Run: headless pygame with SDL's dummy video driver; simulated clock (each Clock.tick advances the game by its frame time, no real sleeping); random seed 0; keys injected as events and as key.get_pressed() state; no mouse input.
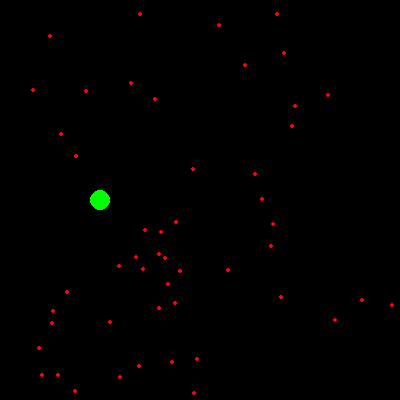
Frame 1 of 4 · flips 1–60 · no input
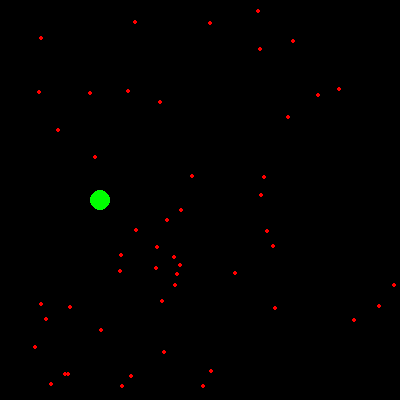
Frame 2 of 4 · flips 61–180 · tapped SPACE, RETURN · held RIGHT (→), D
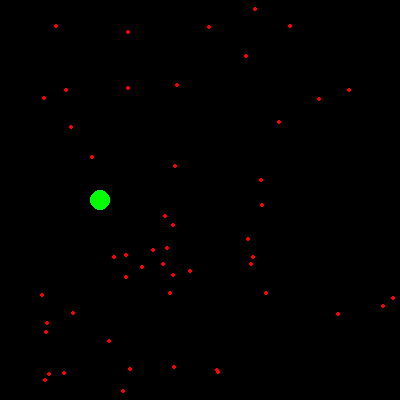
Frame 3 of 4 · flips 181–300 · held DOWN (↓), S
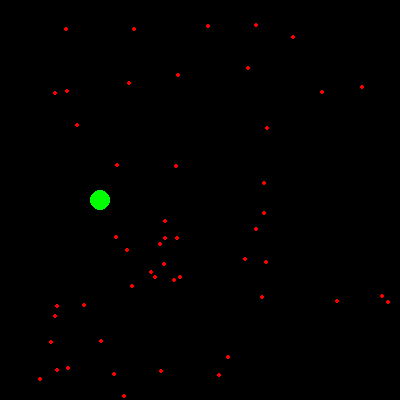
Frame 4 of 4 · flips 301–420 · held LEFT (←), A, UP (↑), W

The pygame program that drew these frames:


## Ant Colony Simulation 
## Summer 2020 


# Import Useful Libraries
import random 
import pygame
import sys



# The code
class Ant: 
    def __init__(self, x ,y): 
        self.x = x
        self.y = y 
        self.hasFood = False
    
    
    def move(self, environment, food):
        #up down left right
        neighbors = [ 
                     (-1, 0),
                     (1,  0),
                     (0, -1),
                     (0,  1),
                     (-1,-1),
                     (-1, 1),
                     (1, -1),
                     (1,  1)
                     ]
        # need to calculate the pheromones for the different neighboars
        neighboring_pheromones = [environment.pheromones[(self.y + neighbor[0]) % environment.height][(self.x + neighbor[1]) % environment.width] for neighbor in neighbors]
        total_pheromones = sum(neighboring_pheromones)
        
        #give a probabilistc direction using normalized pheromone levels
        if total_pheromones > 0:
            probabilities = [pheromone / total_pheromones for pheromone in neighboring_pheromones]
        else:
            # If no pheromones are present, distribute probabilities equally
            probabilities = [1 / len(neighbors)] * len(neighbors)
        
        direction = random.choices(neighbors, weights = probabilities)[0]
        new_x = self.x + direction[0]
        new_y = self.y + direction[1]
        
        self.x, self.y = new_x % environment.width , new_y % environment.height
         
    # getting food
    def get_food(self, food):
        if (self.x-food.x)**2 +(self.y-food.y)**2 <=5 and not self.has_food and food.amount>0:
            self.has_food  = True
            food.amount -= 1 
            if food.amount%10==0: print(food.amount)
    
    
    # Leaving pheromones on the envrionement 
    def pheromone_trail(self, pheromones):
        if self.hasFood: 
            pheromones[self.y][self.x] += 0.25

    
    
class Environment: 
    def __init__(self, height, width): 
        self.height = height
        self.width = width 
        
        self.pheromones = [[0 for _ in range(width)] for _ in range(height)]
    
    def pheromone_decay(self, pheromones):
        decay_rate = 0.995
        for y in range(len(pheromones)):
            for x in range(len(pheromones[y])):
                pheromones[y][x] *= decay_rate
    
    
class Food:
    def __init__(self, x, y, amount):
        self.x = x
        self.y = y
        self.amount = amount

def setup():
    environment = Environment(400, 400)
    ants = [Ant(random.randint(0,environment.height), random.randint(0,environment.width)) for _ in range(50)]
    food = Food(100, 200, 1000)
    

    pygame.init()
    screen = pygame.display.set_mode((environment.width, environment.height))
    clock = pygame.time.Clock()
    running = True

    while running:
        for event in pygame.event.get():
            if event.type == pygame.QUIT:
                running = False

        # Simulation Steps
        for ant in ants:
            ant.move(environment, food)
            ant.get_food(food)
            ant.pheromone_trail(environment.pheromones)
        
        if food.amount ==0: running = False

        environment.pheromone_decay(environment.pheromones)

        # Visualization (Example)
        screen.fill((0, 0, 0))  # Clear the screen
        for ant in ants:
            pygame.draw.circle(screen, (255, 0, 0), (ant.x, ant.y), 2)  # Draw ants as red circles
        pygame.draw.circle(screen, (0, 255, 0), (food.x, food.y), food.amount/100)  # Draw food as green circle

        # Update Display and Control Framerate
        pygame.display.flip()
        clock.tick(60)  # Limit to 60 FPS

    pygame.quit()
    # sys.exit()


if __name__ == "__main__":
    setup()


# if __name__=="__main__":
#     main()
